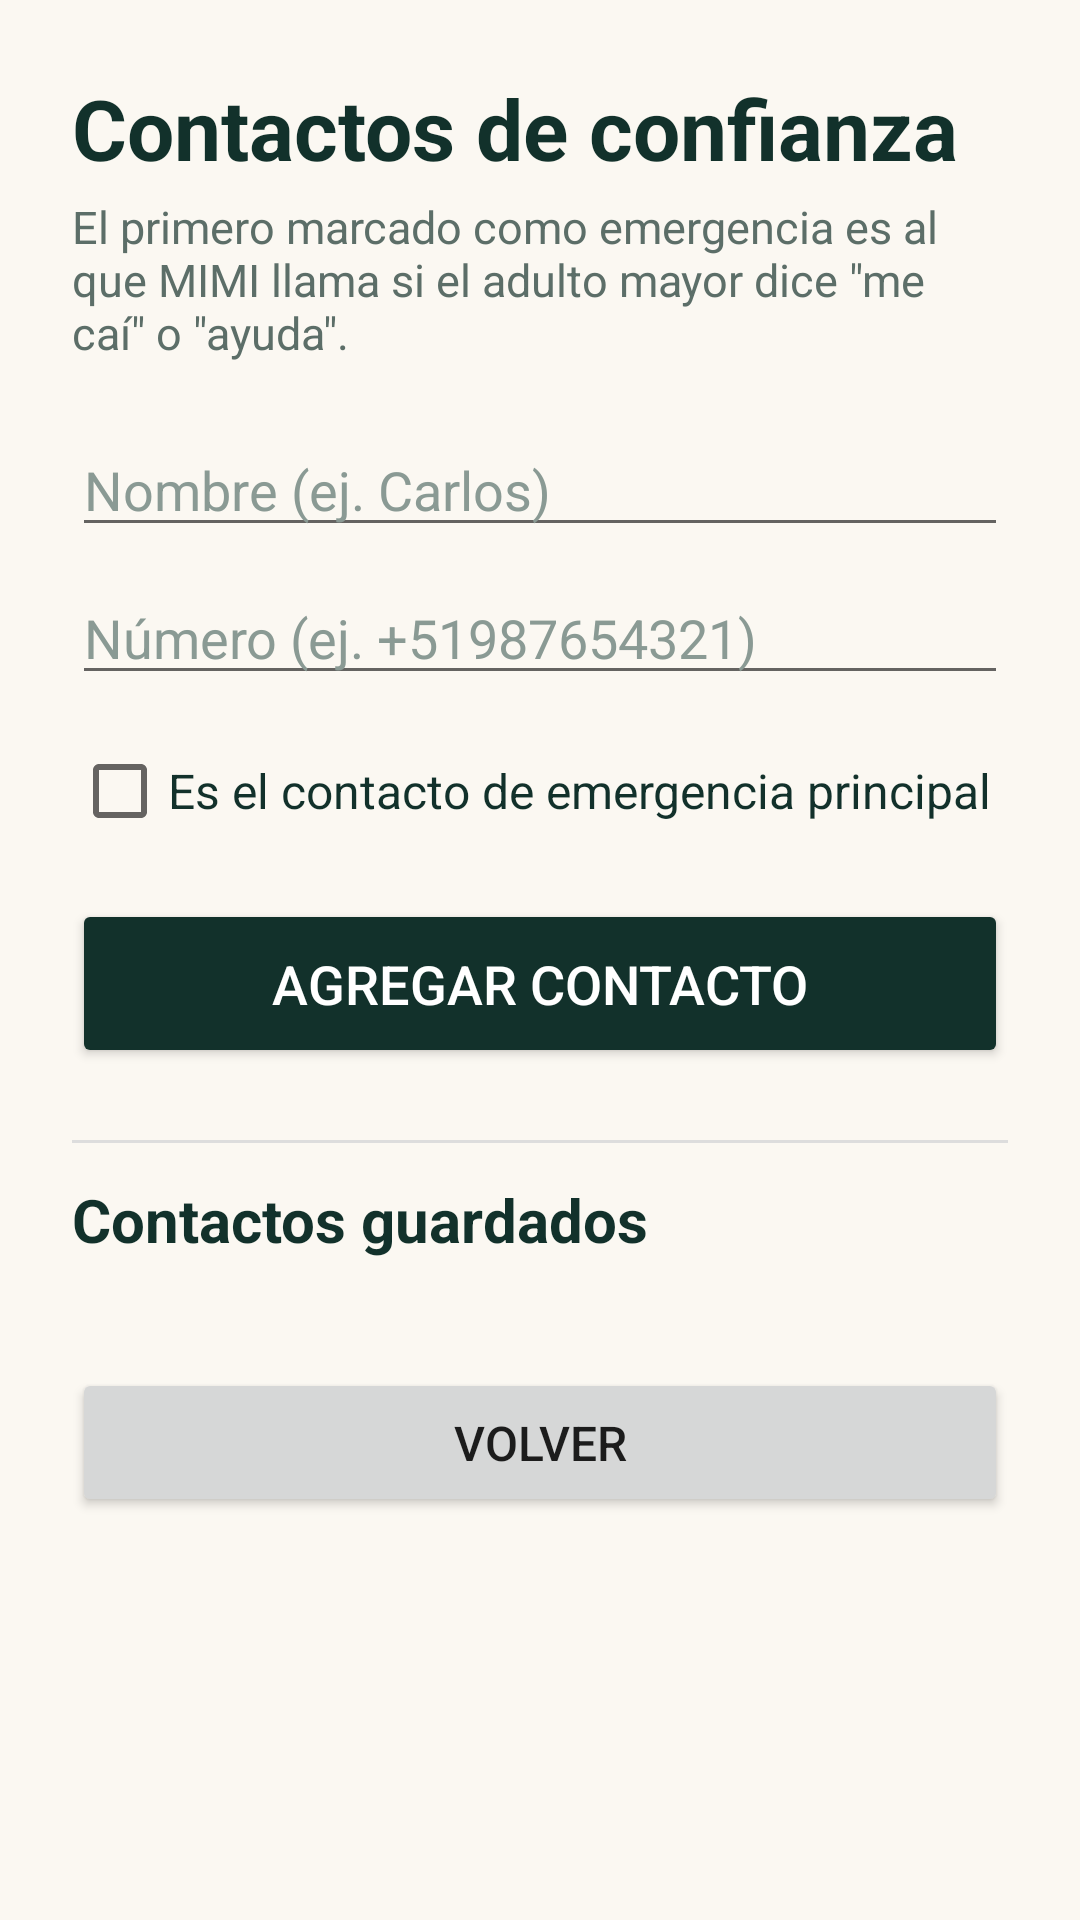

Reconstruct the res/layout file that produces this screen, plus the resources it refers to.
<!-- AndroidManifest.xml: application theme Theme.Mimi -->
<!-- res/layout/activity_settings.xml -->
<?xml version="1.0" encoding="utf-8"?>
<ScrollView xmlns:android="http://schemas.android.com/apk/res/android"
    android:layout_width="match_parent"
    android:layout_height="match_parent"
    android:background="#FBF8F2">

    <LinearLayout
        android:layout_width="match_parent"
        android:layout_height="wrap_content"
        android:orientation="vertical"
        android:padding="24dp">

        <TextView
            android:layout_width="wrap_content"
            android:layout_height="wrap_content"
            android:text="Contactos de confianza"
            android:textSize="28sp"
            android:textStyle="bold"
            android:textColor="#12312B" />

        <TextView
            android:layout_width="wrap_content"
            android:layout_height="wrap_content"
            android:layout_marginTop="4dp"
            android:layout_marginBottom="20dp"
            android:text="El primero marcado como emergencia es al que MIMI llama si el adulto mayor dice &quot;me caí&quot; o &quot;ayuda&quot;."
            android:textSize="15sp"
            android:textColor="#5C6E68" />

        <EditText
            android:id="@+id/nameInput"
            android:layout_width="match_parent"
            android:layout_height="wrap_content"
            android:hint="Nombre (ej. Carlos)"
            android:textSize="18sp"
            android:textColor="#12312B"
            android:textColorHint="#8A9A94"
            android:inputType="textPersonName" />

        <EditText
            android:id="@+id/phoneInput"
            android:layout_width="match_parent"
            android:layout_height="wrap_content"
            android:layout_marginTop="8dp"
            android:hint="Número (ej. +51987654321)"
            android:textSize="18sp"
            android:textColor="#12312B"
            android:textColorHint="#8A9A94"
            android:inputType="phone" />

        <CheckBox
            android:id="@+id/emergencyCheck"
            android:layout_width="wrap_content"
            android:layout_height="wrap_content"
            android:layout_marginTop="8dp"
            android:text="Es el contacto de emergencia principal"
            android:textColor="#12312B"
            android:textSize="16sp" />

        <Button
            android:id="@+id/addButton"
            android:layout_width="match_parent"
            android:layout_height="wrap_content"
            android:layout_marginTop="12dp"
            android:padding="16dp"
            android:text="Agregar contacto"
            android:textSize="18sp"
            android:textColor="#FFFFFF"
            android:backgroundTint="#12312B" />

        <View
            android:layout_width="match_parent"
            android:layout_height="1dp"
            android:layout_marginTop="24dp"
            android:layout_marginBottom="12dp"
            android:background="#DDDDDD" />

        <TextView
            android:layout_width="wrap_content"
            android:layout_height="wrap_content"
            android:layout_marginBottom="8dp"
            android:text="Contactos guardados"
            android:textSize="20sp"
            android:textStyle="bold"
            android:textColor="#12312B" />

        <LinearLayout
            android:id="@+id/contactsListContainer"
            android:layout_width="match_parent"
            android:layout_height="wrap_content"
            android:orientation="vertical" />

        <Button
            android:id="@+id/backButton"
            android:layout_width="match_parent"
            android:layout_height="wrap_content"
            android:layout_marginTop="28dp"
            android:padding="14dp"
            android:text="Volver"
            android:textSize="16sp" />

    </LinearLayout>
</ScrollView>
<!-- resources referenced by this layout -->
<resources>
  <style name="Theme.Mimi" parent="Theme.MaterialComponents.Light.NoActionBar">
          <item name="colorPrimary">#12312B</item>
          <item name="colorPrimaryDark">#0A211D</item>
          <item name="colorAccent">#C6902B</item>
      </style>
</resources>
